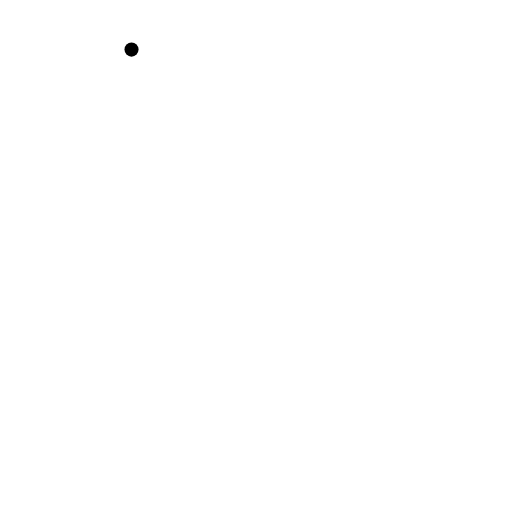
t = 0.00 s
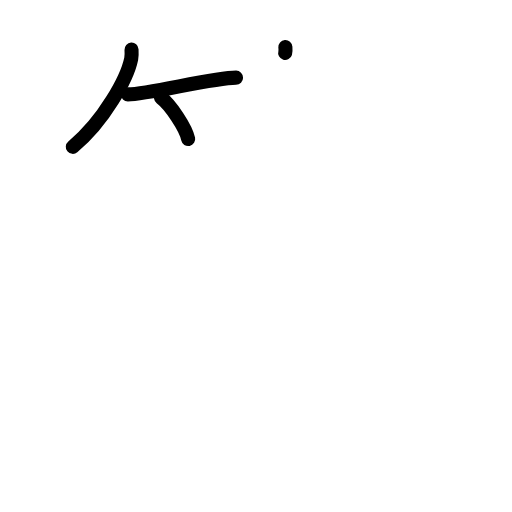
t = 3.40 s
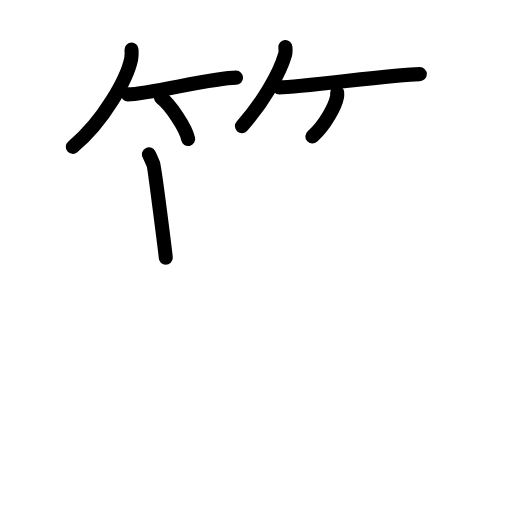
t = 6.80 s
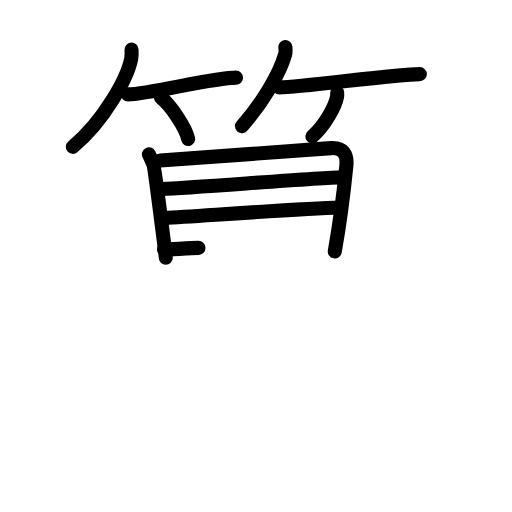
t = 10.20 s
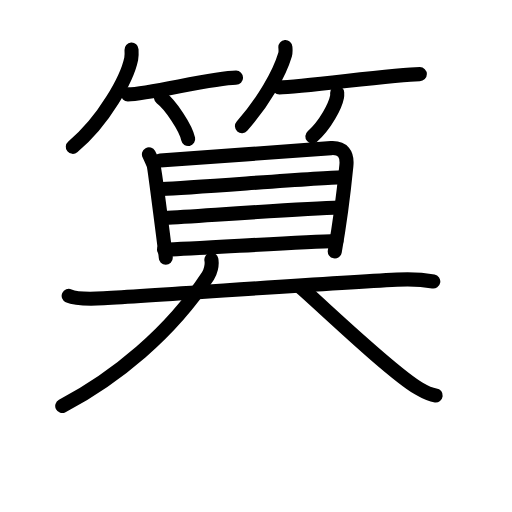
t = 13.60 s
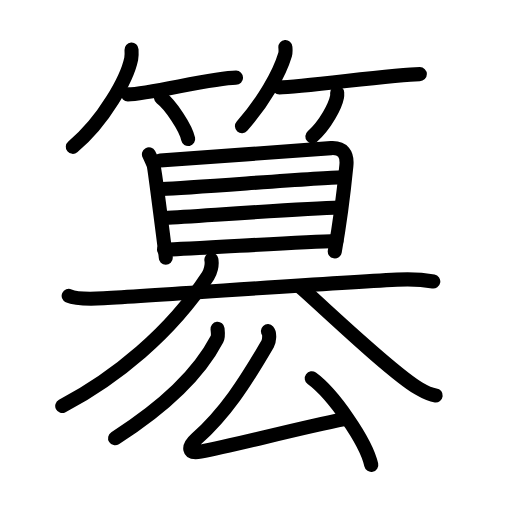
t = 17.00 s

The animated SVG that drew these frames (rendered in a browser with its animation timeline set to each time). Animation: 47 SMIL elements (animate=47); one cycle of 17.00 s.

<?xml version="1.0" encoding="UTF-8"?>
<!--
AniKanjiVG is licensed by CC-BY-SA Paul C. Sommerhoff (https://bitbucket.org/sommerhoff/anikanjivg).
AniKanjiVG uses KanjiVG which is licensed by CC-BY-SA Ulrich Apel (http://kanjivg.tagaini.net).
See also http://creativecommons.org/licenses/by-sa/3.0/
-->
<svg xmlns:kvg='http://kanjivg.tagaini.net' xmlns='http://www.w3.org/2000/svg' width='109' height='109' viewBox='0 0 109 109' style='fill:none;stroke:#000000;stroke-width:3;stroke-linecap:round;stroke-linejoin:round;' id="kvg:kanji_07c12"><g id="kvg:07c12" kvg:element="簒"><g id="kvg:07c12-g1" kvg:element="算" kvg:variant="true" kvg:position="top"><g id="kvg:07c12-g2" kvg:element="竹" kvg:variant="true" kvg:position="top" kvg:radical="general"><g id="kvg:07c12-g3" kvg:position="left"><path id="kvg:07c12-s1" kvg:type="㇒" d="M28,10.56c0.03,0.49,0.07,1.26-0.07,1.96c-0.85,4.13-5.74,13.19-12.43,18.74"><animate attributeName="d" begin="0.0s" dur="0.5s" from="M28,10.56C28,10.56,28,10.56,28,10.56" to="M28,10.56c0.03,0.49,0.07,1.26-0.07,1.96" />
<animate attributeName="d" begin="0.5s" dur="0.5s" from="M28,10.56c0.03,0.49,0.07,1.26-0.07,1.96c0,0,0,0,0,0,0" to="M28,10.56c0.03,0.49,0.07,1.26-0.07,1.96c-0.85,4.13-5.74,13.19-12.43,18.74" />
</path>
<path id="kvg:07c12-s2" kvg:type="㇐b" d="M27.23,20.1c4.32,0,18.17-3.57,23.02-3.57"><animate attributeName="d" begin="1.0s" dur="1.0s" from="M27.23,20.1C27.23,20.1,27.23,20.1,27.23,20.1" to="M27.23,20.1c4.32,0,18.17-3.57,23.02-3.57" />
<animate attributeName="d" begin="0s" dur="1.0s" from="M-100,-100" to="M-100,-100" />
</path>
<path id="kvg:07c12-s3" kvg:type="㇔/㇑" d="M34.27,20.79c2.04,1.55,5.28,6.38,5.79,8.8"><animate attributeName="d" begin="2.0s" dur="1.0s" from="M34.27,20.79C34.27,20.79,34.27,20.79,34.27,20.79" to="M34.27,20.79c2.04,1.55,5.28,6.38,5.79,8.8" />
<animate attributeName="d" begin="0s" dur="2.0s" from="M-100,-100" to="M-100,-100" />
</path>
</g>
<g id="kvg:07c12-g4" kvg:position="right"><path id="kvg:07c12-s4" kvg:type="㇒" d="M60.75,10c0.03,0.4,0.11,1.04-0.05,1.59c-1.24,4.18-4.66,10.14-9.19,15.27"><animate attributeName="d" begin="3.0s" dur="0.5s" from="M60.75,10C60.75,10,60.75,10,60.75,10" to="M60.75,10c0.03,0.4,0.11,1.04-0.05,1.59" />
<animate attributeName="d" begin="3.5s" dur="0.5s" from="M60.75,10c0.03,0.4,0.11,1.04-0.05,1.59c0,0,0,0,0,0,0" to="M60.75,10c0.03,0.4,0.11,1.04-0.05,1.59c-1.24,4.18-4.66,10.14-9.19,15.27" />
<animate attributeName="d" begin="0s" dur="3.0s" from="M-100,-100" to="M-100,-100" />
</path>
<path id="kvg:07c12-s5" kvg:type="㇐b" d="M59.48,18.61c4.73,0,24.58-2.83,29.9-2.83"><animate attributeName="d" begin="4.0s" dur="1.0s" from="M59.48,18.61C59.48,18.61,59.48,18.61,59.48,18.61" to="M59.48,18.61c4.73,0,24.58-2.83,29.9-2.83" />
<animate attributeName="d" begin="0s" dur="4.0s" from="M-100,-100" to="M-100,-100" />
</path>
<path id="kvg:07c12-s6" kvg:type="㇒/㇚" d="M71.78,19.73c0.01,0.22,0.03,0.57-0.03,0.88c-0.36,1.86-2.42,5.94-5.25,8.44"><animate attributeName="d" begin="5.0s" dur="0.5s" from="M71.78,19.73C71.78,19.73,71.78,19.73,71.78,19.73" to="M71.78,19.73c0.01,0.22,0.03,0.57-0.03,0.88" />
<animate attributeName="d" begin="5.5s" dur="0.5s" from="M71.78,19.73c0.01,0.22,0.03,0.57-0.03,0.88c0,0,0,0,0,0,0" to="M71.78,19.73c0.01,0.22,0.03,0.57-0.03,0.88c-0.36,1.86-2.42,5.94-5.25,8.44" />
<animate attributeName="d" begin="0s" dur="5.0s" from="M-100,-100" to="M-100,-100" />
</path>
</g>
</g>
<g id="kvg:07c12-g5" kvg:position="bottom"><g id="kvg:07c12-g6" kvg:element="目"><path id="kvg:07c12-s7" kvg:type="㇑" d="M31.71,32.86c0.29,0.53,0.54,1.21,0.93,2.08c0.27,0.59,2.65,19.61,2.65,19.92"><animate attributeName="d" begin="6.0s" dur="0.5s" from="M31.71,32.86C31.71,32.86,31.71,32.86,31.71,32.86" to="M31.71,32.86c0.29,0.53,0.54,1.21,0.93,2.08" />
<animate attributeName="d" begin="6.5s" dur="0.5s" from="M31.71,32.86c0.29,0.53,0.54,1.21,0.93,2.08c0,0,0,0,0,0,0" to="M31.71,32.86c0.29,0.53,0.54,1.21,0.93,2.08c0.27,0.59,2.65,19.61,2.65,19.92" />
<animate attributeName="d" begin="0s" dur="6.0s" from="M-100,-100" to="M-100,-100" />
</path>
<path id="kvg:07c12-s8" kvg:type="㇕a" d="M34.11,34.17c3.29-0.17,33.38-2.46,36.37-2.64c2.5-0.15,3.51,1.23,3.26,3.74c-0.29,2.91-1,10.05-2.47,18.25"><animate attributeName="d" begin="7.0s" dur="0.3333333333333333s" from="M34.11,34.17C34.11,34.17,34.11,34.17,34.11,34.17" to="M34.11,34.17c3.29-0.17,33.38-2.46,36.37-2.64" />
<animate attributeName="d" begin="7.333333333333333s" dur="0.3333333333333333s" from="M34.11,34.17c3.29-0.17,33.38-2.46,36.37-2.64c0,0,0,0,0,0,0" to="M34.11,34.17c3.29-0.17,33.38-2.46,36.37-2.64c2.5-0.15,3.51,1.23,3.26,3.74" />
<animate attributeName="d" begin="7.666666666666667s" dur="0.3333333333333333s" from="M34.11,34.17c3.29-0.17,33.38-2.46,36.37-2.64c2.5-0.15,3.51,1.23,3.26,3.74c0,0,0,0,0,0,0" to="M34.11,34.17c3.29-0.17,33.38-2.46,36.37-2.64c2.5-0.15,3.51,1.23,3.26,3.74c-0.29,2.91-1,10.05-2.47,18.25" />
<animate attributeName="d" begin="0s" dur="7.0s" from="M-100,-100" to="M-100,-100" />
</path>
<path id="kvg:07c12-s9" kvg:type="㇐a" d="M34.57,40.25c6.49-0.29,32.89-2.36,38.17-2.51"><animate attributeName="d" begin="8.0s" dur="1.0s" from="M34.57,40.25C34.57,40.25,34.57,40.25,34.57,40.25" to="M34.57,40.25c6.49-0.29,32.89-2.36,38.17-2.51" />
<animate attributeName="d" begin="0s" dur="8.0s" from="M-100,-100" to="M-100,-100" />
</path>
<path id="kvg:07c12-s10" kvg:type="㇐a" d="M35,46.42c8.72-0.51,28.9-2,37.37-2.24"><animate attributeName="d" begin="9.0s" dur="1.0s" from="M35,46.42C35,46.42,35,46.42,35,46.42" to="M35,46.42c8.72-0.51,28.9-2,37.37-2.24" />
<animate attributeName="d" begin="0s" dur="9.0s" from="M-100,-100" to="M-100,-100" />
</path>
<path id="kvg:07c12-s11" kvg:type="㇐a" d="M34.91,53.15c6.54-0.19,28.25-1.62,36.72-1.86"><animate attributeName="d" begin="10.0s" dur="1.0s" from="M34.91,53.15C34.91,53.15,34.91,53.15,34.91,53.15" to="M34.91,53.15c6.54-0.19,28.25-1.62,36.72-1.86" />
<animate attributeName="d" begin="0s" dur="10.0s" from="M-100,-100" to="M-100,-100" />
</path>
</g>
<g id="kvg:07c12-g7" kvg:element="廾" kvg:variant="true"><g id="kvg:07c12-g8" kvg:element="大"><g id="kvg:07c12-g9" kvg:element="十" kvg:part="1" kvg:partial="true"><path id="kvg:07c12-s12" kvg:type="㇐" d="M14.62,62.99c1.29,0.59,4.72,0.67,7.46,0.52c13.66-0.76,45.81-3.13,62.43-3.98c2.86-0.15,5.15-0.08,7.73,0.39"><animate attributeName="d" begin="11.0s" dur="0.3333333333333333s" from="M14.62,62.99C14.62,62.99,14.62,62.99,14.62,62.99" to="M14.62,62.99c1.29,0.59,4.72,0.67,7.46,0.52" />
<animate attributeName="d" begin="11.333333333333334s" dur="0.3333333333333333s" from="M14.62,62.99c1.29,0.59,4.72,0.67,7.46,0.52c0,0,0,0,0,0,0" to="M14.62,62.99c1.29,0.59,4.72,0.67,7.46,0.52c13.66-0.76,45.81-3.13,62.43-3.98" />
<animate attributeName="d" begin="11.666666666666666s" dur="0.3333333333333333s" from="M14.62,62.99c1.29,0.59,4.72,0.67,7.46,0.52c13.66-0.76,45.81-3.13,62.43-3.98c0,0,0,0,0,0,0" to="M14.62,62.99c1.29,0.59,4.72,0.67,7.46,0.52c13.66-0.76,45.81-3.13,62.43-3.98c2.86-0.15,5.15-0.08,7.73,0.39" />
<animate attributeName="d" begin="0s" dur="11.0s" from="M-100,-100" to="M-100,-100" />
</path>
</g>
<g id="kvg:07c12-g10" kvg:element="丿"><path id="kvg:07c12-s13" kvg:type="㇒" d="M45,55.3c0.24,1.15-0.25,2.71-0.72,3.43C36.25,71,24.5,80.5,13.25,86.44"><animate attributeName="d" begin="12.0s" dur="0.5s" from="M45,55.3C45,55.3,45,55.3,45,55.3" to="M45,55.3c0.24,1.15-0.25,2.71-0.72,3.43" />
<animate attributeName="d" begin="12.5s" dur="0.5s" from="M45,55.3c0.24,1.15-0.25,2.71-0.72,3.43c0,0,0,0,0,0,0" to="M45,55.3c0.24,1.15-0.25,2.71-0.72,3.43C36.25,71,24.5,80.5,13.25,86.44" />
<animate attributeName="d" begin="0s" dur="12.0s" from="M-100,-100" to="M-100,-100" />
</path>
</g>
<path id="kvg:07c12-s14" kvg:type="㇏" d="M63.75,60.92c5.87,5.17,19.55,18.34,25.41,21.8c1.99,1.17,2.69,1.35,3.59,1.46"><animate attributeName="d" begin="13.0s" dur="0.5s" from="M63.75,60.92C63.75,60.92,63.75,60.92,63.75,60.92" to="M63.75,60.92c5.87,5.17,19.55,18.34,25.41,21.8" />
<animate attributeName="d" begin="13.5s" dur="0.5s" from="M63.75,60.92c5.87,5.17,19.55,18.34,25.41,21.8c0,0,0,0,0,0,0" to="M63.75,60.92c5.87,5.17,19.55,18.34,25.41,21.8c1.99,1.17,2.69,1.35,3.59,1.46" />
<animate attributeName="d" begin="0s" dur="13.0s" from="M-100,-100" to="M-100,-100" />
</path>
</g>
</g>
</g>
</g>
<g id="kvg:07c12-g11" kvg:position="bottom"><g id="kvg:07c12-g12" kvg:element="丿"><path id="kvg:07c12-s15" kvg:type="㇒" d="M46.31,70c0.06,0.55,0.21,1.57-0.12,2.2c-3.94,7.55-11.44,14.55-21.69,21.09"><animate attributeName="d" begin="14.0s" dur="0.5s" from="M46.31,70C46.31,70,46.31,70,46.31,70" to="M46.31,70c0.06,0.55,0.21,1.57-0.12,2.2" />
<animate attributeName="d" begin="14.5s" dur="0.5s" from="M46.31,70c0.06,0.55,0.21,1.57-0.12,2.2c0,0,0,0,0,0,0" to="M46.31,70c0.06,0.55,0.21,1.57-0.12,2.2c-3.94,7.55-11.44,14.55-21.69,21.09" />
<animate attributeName="d" begin="0s" dur="14.0s" from="M-100,-100" to="M-100,-100" />
</path>
</g>
<g id="kvg:07c12-g13" kvg:element="厶"><path id="kvg:07c12-s16" kvg:type="㇜" d="M57.04,70.5c0.44,0.48,0.28,2.14-0.06,2.72c-4.98,8.53-9.06,14.77-15.14,20.2c-1.92,1.72-1.9,3.24,0.89,2.72c7.52-1.39,20.27-4.89,30.59-6.92"><animate attributeName="d" begin="15.0s" dur="0.25s" from="M57.04,70.5C57.04,70.5,57.04,70.5,57.04,70.5" to="M57.04,70.5c0.44,0.48,0.28,2.14-0.06,2.72" />
<animate attributeName="d" begin="15.25s" dur="0.25s" from="M57.04,70.5c0.44,0.48,0.28,2.14-0.06,2.72c0,0,0,0,0,0,0" to="M57.04,70.5c0.44,0.48,0.28,2.14-0.06,2.72c-4.98,8.53-9.06,14.77-15.14,20.2" />
<animate attributeName="d" begin="15.5s" dur="0.25s" from="M57.04,70.5c0.44,0.48,0.28,2.14-0.06,2.72c-4.98,8.53-9.06,14.77-15.14,20.2c0,0,0,0,0,0,0" to="M57.04,70.5c0.44,0.48,0.28,2.14-0.06,2.72c-4.98,8.53-9.06,14.77-15.14,20.2c-1.92,1.72-1.9,3.24,0.89,2.72" />
<animate attributeName="d" begin="15.75s" dur="0.25s" from="M57.04,70.5c0.44,0.48,0.28,2.14-0.06,2.72c-4.98,8.53-9.06,14.77-15.14,20.2c-1.92,1.72-1.9,3.24,0.89,2.72c0,0,0,0,0,0,0" to="M57.04,70.5c0.44,0.48,0.28,2.14-0.06,2.72c-4.98,8.53-9.06,14.77-15.14,20.2c-1.92,1.72-1.9,3.24,0.89,2.72c7.52-1.39,20.27-4.89,30.59-6.92" />
<animate attributeName="d" begin="0s" dur="15.0s" from="M-100,-100" to="M-100,-100" />
</path>
<path id="kvg:07c12-s17" kvg:type="㇔" d="M66.37,80.54c4.47,3.25,11.55,13.37,12.67,18.43"><animate attributeName="d" begin="16.0s" dur="1.0s" from="M66.37,80.54C66.37,80.54,66.37,80.54,66.37,80.54" to="M66.37,80.54c4.47,3.25,11.55,13.37,12.67,18.43" />
<animate attributeName="d" begin="0s" dur="16.0s" from="M-100,-100" to="M-100,-100" />
</path>
</g>
</g>
</g>
</svg>
